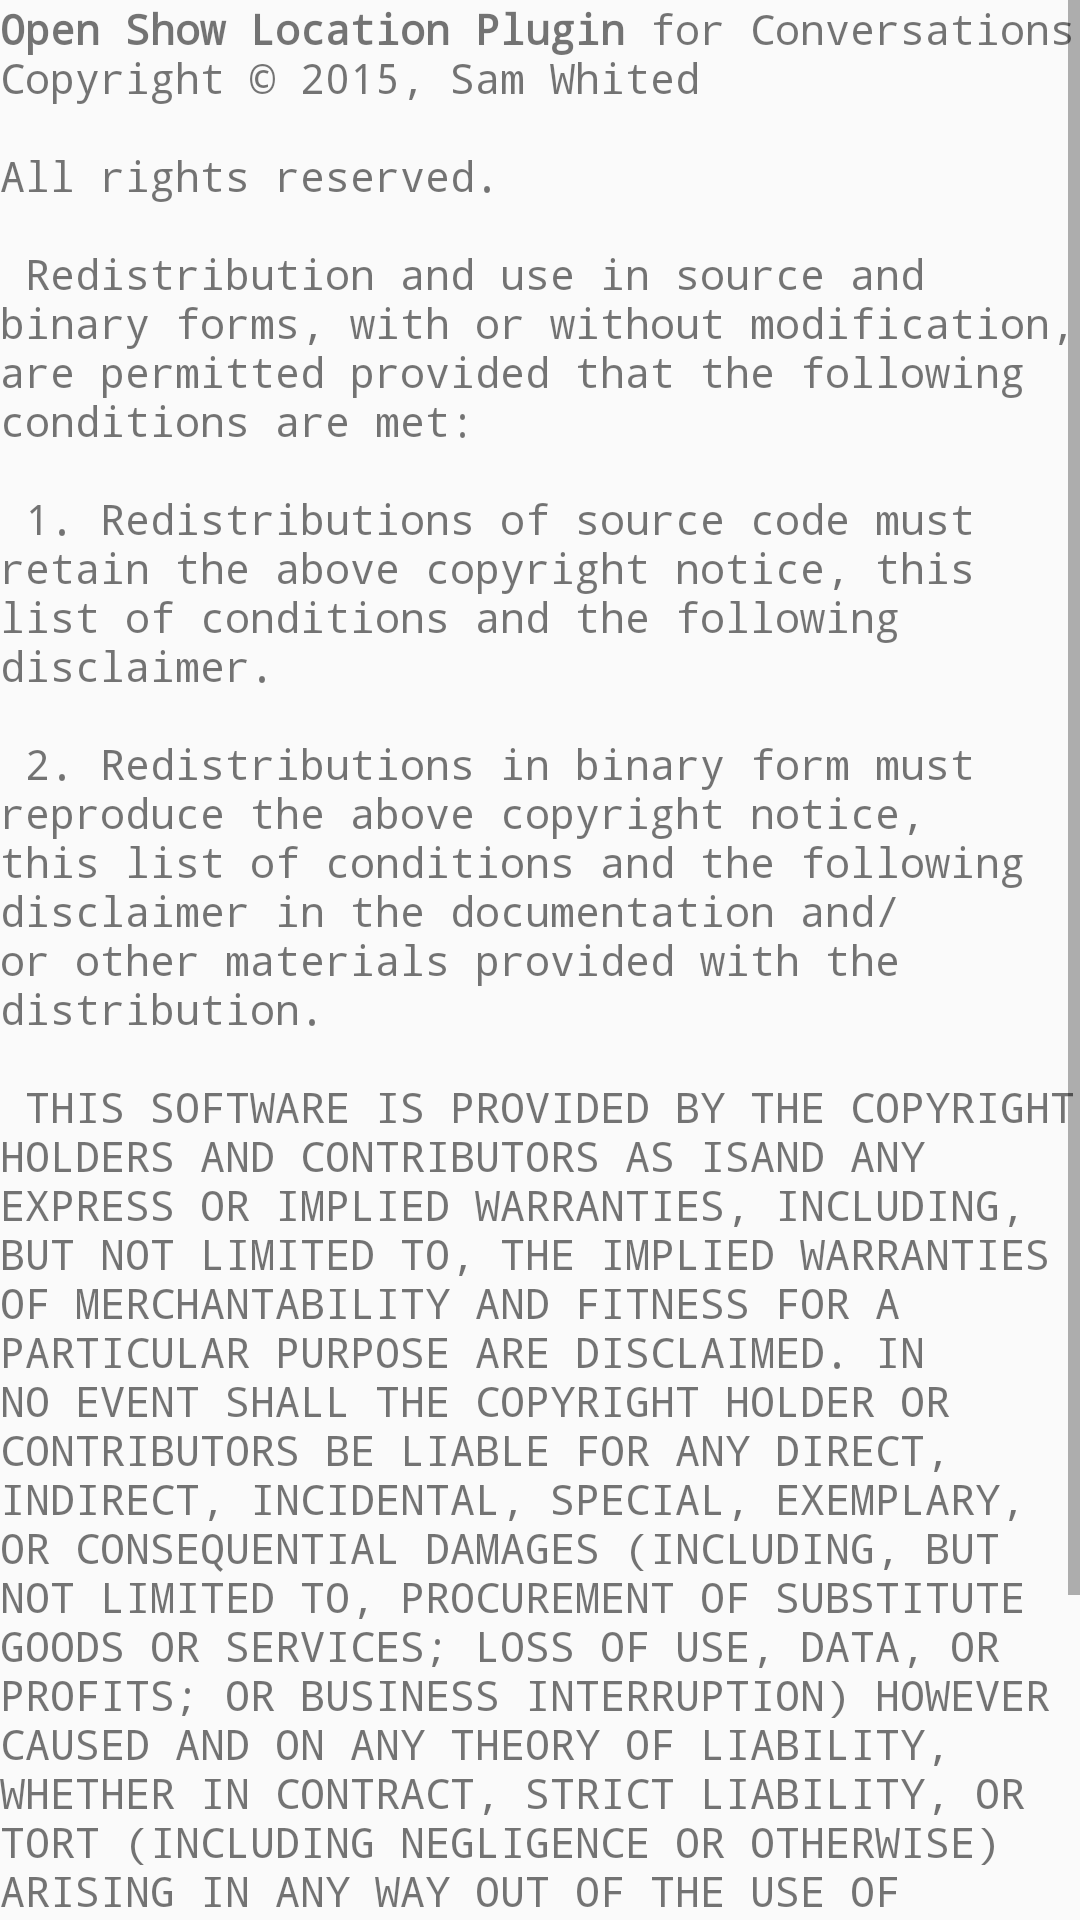

Reconstruct the res/layout file that produces this screen, plus the resources it refers to.
<!-- AndroidManifest.xml: application theme ConversationsTheme -->
<!-- res/layout/activity_about.xml -->
<ScrollView xmlns:android="http://schemas.android.com/apk/res/android"
                xmlns:tools="http://schemas.android.com/tools"
                android:layout_width="match_parent"
                android:layout_height="match_parent"
                tools:context="com.samwhited.opensharelocationplugin.activities.AboutActivity">

    <TextView
        android:text="@string/about_text"
        android:autoLink="all"
        android:typeface="monospace"
        android:layout_width="wrap_content"
        android:layout_height="wrap_content"
        android:layout_marginLeft="@dimen/activity_horizontal_margin"
        android:layout_marginRight="@dimen/activity_horizontal_margin"
        android:layout_marginTop="@dimen/activity_vertical_margin"
        android:paddingBottom="@dimen/activity_vertical_margin"/>

</ScrollView>
<!-- resources referenced by this layout -->
<resources>
  <string name="about_text" translatable="false">
          <b>Open Show Location Plugin</b> for Conversations
          \nCopyright © 2015, Sam Whited\n
          \nAll rights reserved.
          \n\n
          Redistribution and use in source and binary forms, with or without
          modification, are permitted provided that the following conditions are met:
          \n\n
          1. Redistributions of source code must retain the above copyright notice, this
          list of conditions and the following disclaimer.
          \n\n
          2. Redistributions in binary form must reproduce the above copyright notice,
          this list of conditions and the following disclaimer in the documentation
          and/or other materials provided with the distribution.
          \n\n
          THIS SOFTWARE IS PROVIDED BY THE COPYRIGHT HOLDERS AND CONTRIBUTORS "AS IS" AND
          ANY EXPRESS OR IMPLIED WARRANTIES, INCLUDING, BUT NOT LIMITED TO, THE IMPLIED
          WARRANTIES OF MERCHANTABILITY AND FITNESS FOR A PARTICULAR PURPOSE ARE
          DISCLAIMED. IN NO EVENT SHALL THE COPYRIGHT HOLDER OR CONTRIBUTORS BE LIABLE
          FOR ANY DIRECT, INDIRECT, INCIDENTAL, SPECIAL, EXEMPLARY, OR CONSEQUENTIAL
          DAMAGES (INCLUDING, BUT NOT LIMITED TO, PROCUREMENT OF SUBSTITUTE GOODS OR
          SERVICES; LOSS OF USE, DATA, OR PROFITS; OR BUSINESS INTERRUPTION) HOWEVER
          CAUSED AND ON ANY THEORY OF LIABILITY, WHETHER IN CONTRACT, STRICT LIABILITY,
          OR TORT (INCLUDING NEGLIGENCE OR OTHERWISE) ARISING IN ANY WAY OUT OF THE USE
          OF THIS SOFTWARE, EVEN IF ADVISED OF THE POSSIBILITY OF SUCH DAMAGE.
          \n\n\n<b>Libraries</b>
          \n\nhttps://github.com/osmdroid/osmdroid\n(Apache License)
      </string>
  <style name="ConversationsTheme" parent="@android:style/Theme.Holo.Light.DarkActionBar">
          <item name="android:actionBarStyle">@style/ConversationsActionBar</item>
          <item name="android:actionBarWidgetTheme">@style/ConversationsActionBarWidget</item>
          <item name="TextSizeInfo">12sp</item>
          <item name="TextSizeBody">14sp</item>
          <item name="TextSizeHeadline">20sp</item>
      </style>
  <style name="ConversationsActionBar" parent="@android:style/Widget.Holo.Light.ActionBar.Solid.Inverse">
          <item name="android:background">@color/primary</item>
          <item name="android:backgroundStacked">@color/primarydark</item>
          <item name="android:displayOptions">showHome|homeAsUp|showTitle</item>
          <item name="android:icon">@android:color/transparent</item>
      </style>
  <style name="ConversationsActionBarWidget" parent="android:Theme.Holo.Light">
          <item name="android:popupMenuStyle">@android:style/Widget.Holo.Light.PopupMenu</item>
          <item name="android:dropDownListViewStyle">@android:style/Widget.Holo.Light.ListView.DropDown</item>
      </style>
  <color name="primary" type="color">#ff259b24</color>
  <color name="primarydark" type="color">#ff0a7e07</color>
</resources>
